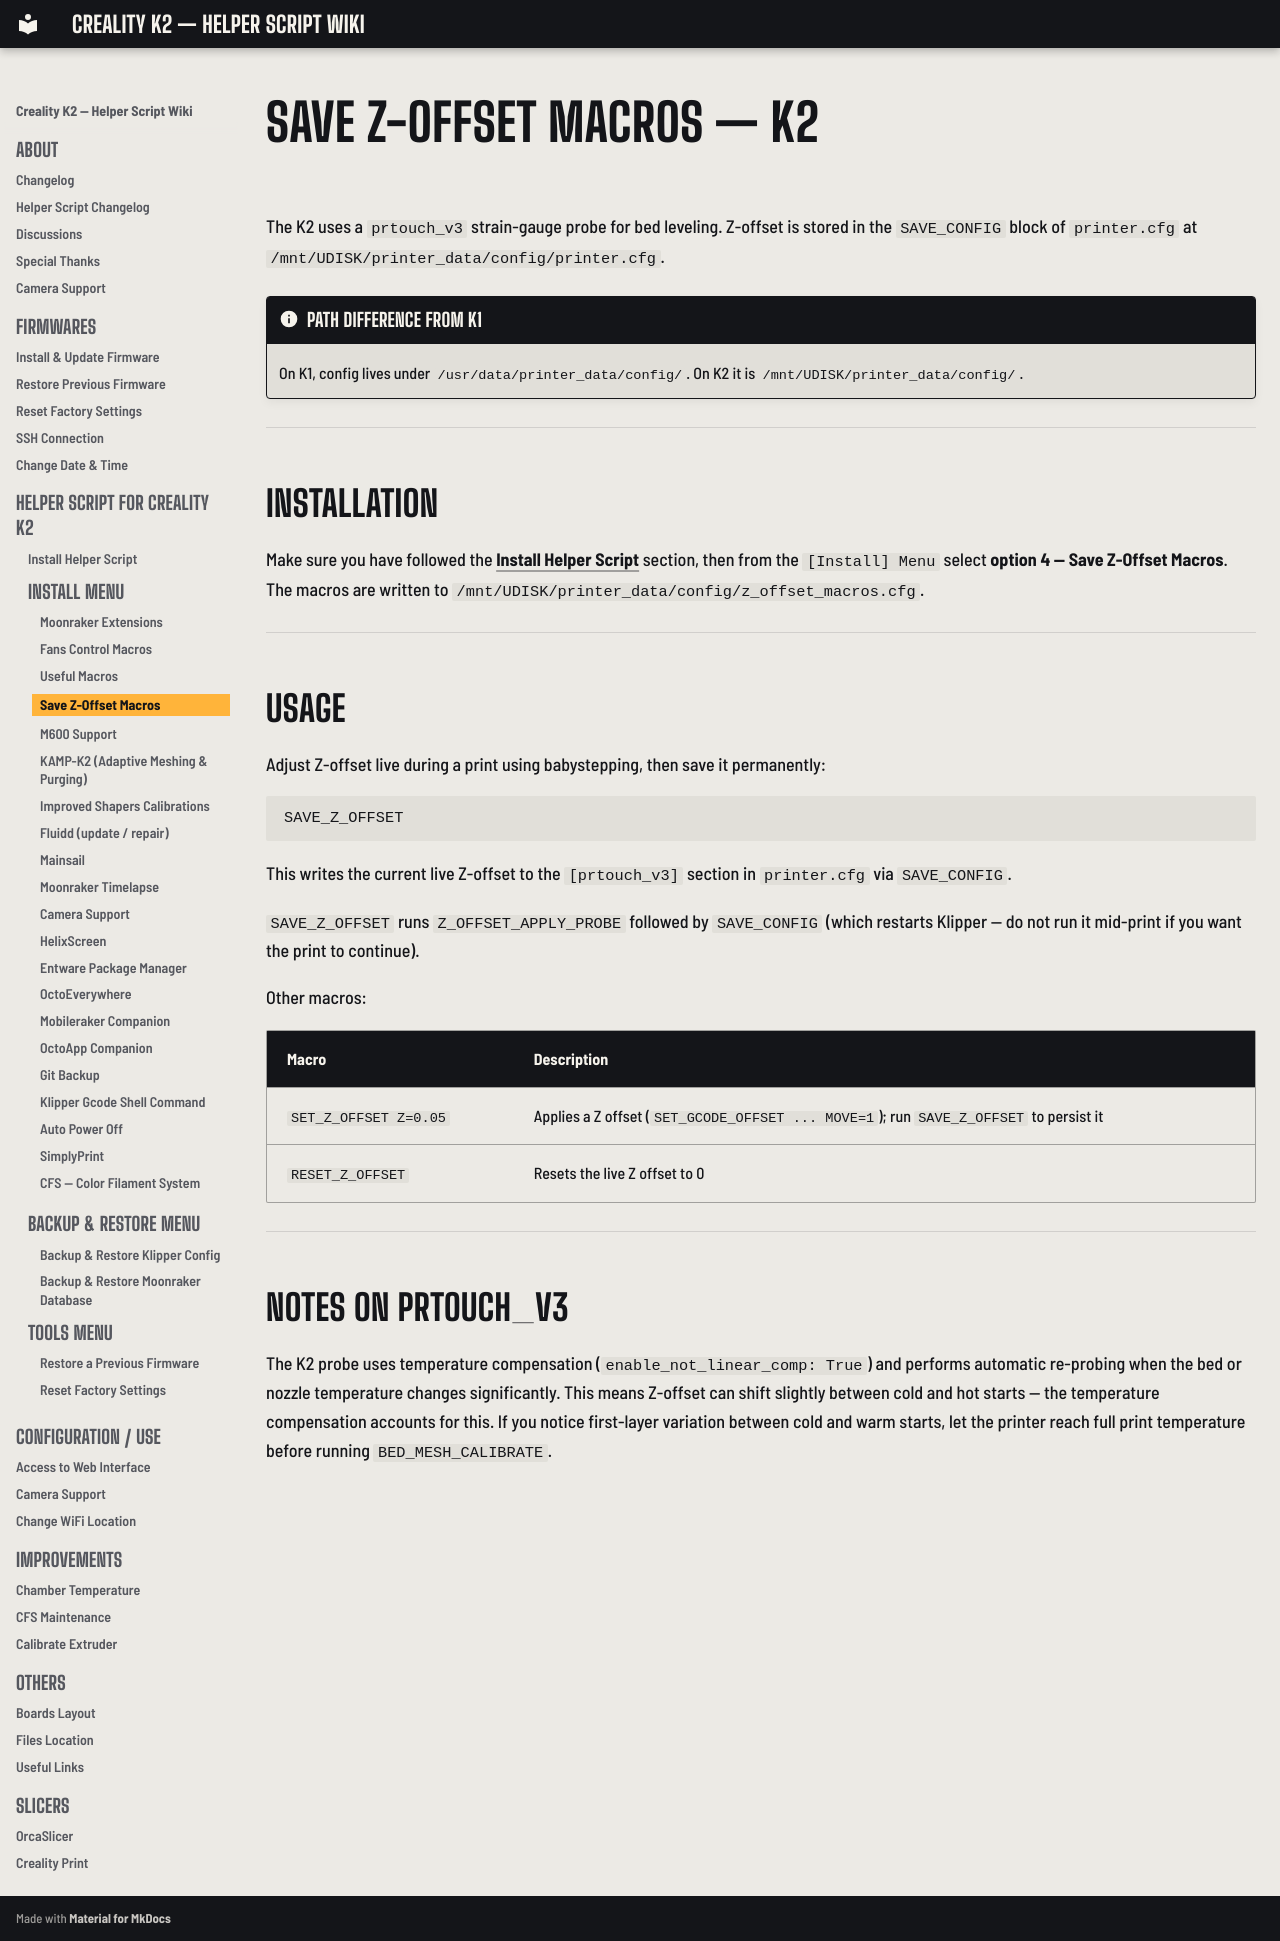

repository: bbraeu/Creality-Helper-Script-Wiki-K2 · page: helper-script/save-z-offset-macros-k2/index.html · generator: mkdocs

# Save Z-Offset Macros — K2

The K2 uses a `prtouch_v3` strain-gauge probe for bed leveling. Z-offset is stored in the `SAVE_CONFIG` block of `printer.cfg` at `/mnt/UDISK/printer_data/config/printer.cfg`.

!!! note "Path difference from K1"
    On K1, config lives under `/usr/data/printer_data/config/`. On K2 it is `/mnt/UDISK/printer_data/config/`.

---

## Installation

Make sure you have followed the [Install Helper Script](helper-script-installation.md) section, then from the `[Install] Menu` select **option 4 — Save Z-Offset Macros**. The macros are written to `/mnt/UDISK/printer_data/config/z_offset_macros.cfg`.

---

## Usage

Adjust Z-offset live during a print using babystepping, then save it permanently:

```gcode
SAVE_Z_OFFSET
```

This writes the current live Z-offset to the `[prtouch_v3]` section in `printer.cfg` via `SAVE_CONFIG`.

`SAVE_Z_OFFSET` runs `Z_OFFSET_APPLY_PROBE` followed by `SAVE_CONFIG` (which restarts Klipper — do not run it mid-print if you want the print to continue).

Other macros:

| Macro | Description |
|---|---|
| `SET_Z_OFFSET Z=0.05` | Applies a Z offset (`SET_GCODE_OFFSET ... MOVE=1`); run `SAVE_Z_OFFSET` to persist it |
| `RESET_Z_OFFSET` | Resets the live Z offset to 0 |

---

## Notes on prtouch_v3

The K2 probe uses temperature compensation (`enable_not_linear_comp: True`) and performs automatic re-probing when the bed or nozzle temperature changes significantly. This means Z-offset can shift slightly between cold and hot starts — the temperature compensation accounts for this. If you notice first-layer variation between cold and warm starts, let the printer reach full print temperature before running `BED_MESH_CALIBRATE`.
